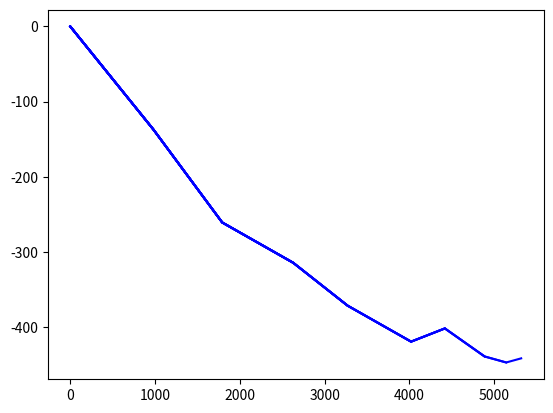

The script that saved this image:
#  Author: Neluso
#  Main
import matplotlib.pyplot as plt
import numpy as np
import math
import random

#  Defining Utils for execution
def Vect2D(Energy):
    Rad = np.random.normal(Energy,0.1*Energy)
    theta = np.random.normal(0,0.1)
    x = Rad * math.cos(theta)
    y = Rad * math.sin(theta)
    return np.array([[x, y]])


def generateEvents(Ener):
    vect = np.ones((0,2))
    dEner = 0.1*Ener #  that will be a function which will return the energy loss computed with an interaction probability
    while Ener > 0:
        vect=np.append(vect,Vect2D(Ener),axis=0)
        Ener = Ener - dEner
    return vect


def setTrajectory(vect):
    nEv = vect.shape[0]
    traject = np.zeros((nEv+1,2))
    for i in range(nEv+1):
        element = [np.sum(vect[0:i,0]),np.sum(vect[0:i,1])]
        traject[i,:] = element
    return traject


def drawTrajectory(traject):
    nEv = traject.shape[0]
    for i in range(nEv):
        plt.plot(traject[0:i,0], traject[0:i,1],'-b')


def particle(Energy):
    events = generateEvents(Energy)
    tr = setTrajectory(events)
    drawTrajectory(tr)


#  Defining Beam
def readBeam():
    while True:
        try:
            Intensity = float(input("Intensitat del feix (partícules/s) = "))
            Energy = int(input("Energia del feix (Mev) = "))
            break
        except:
            input("Ha ocorregut un error, polse una tecla per continuar.")
            continue
    return Intensity, Energy


Nevents = 1  #  -> Intensity
Energy = 1000.   # This would be removed

#  Create events



axes = plt.gca()
axes.axis('auto')

for i in range(Nevents):
    particle(np.random.normal(Energy,1))

plt.show()

